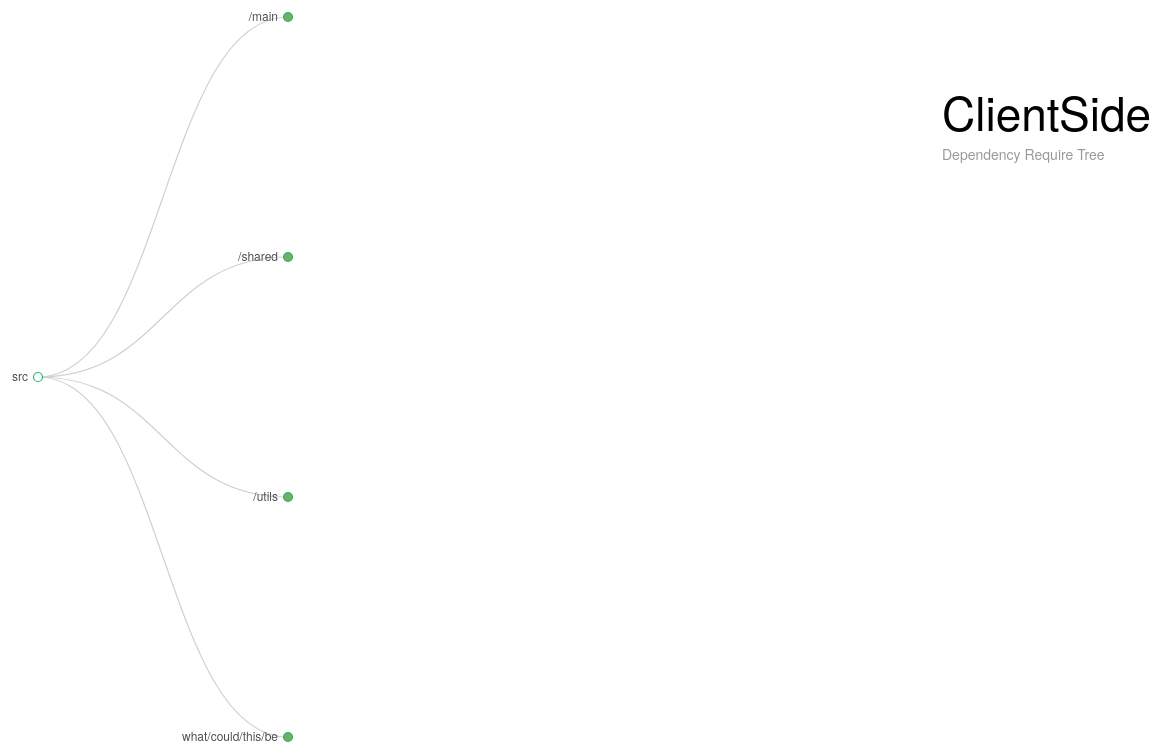
D3 v3 page, settled after 480 driven frames (8 s of simulated time); the page loaded 1 data file(s).


// ── tree.js
var m = [20, 120, 20, 120],
  w = 1280 - m[1] - m[3],
  h = 1000 - m[0] - m[2],
  i = 0,
  root;

var tree = d3.layout.tree()
  .size([h, w]);

var diagonal = d3.svg.diagonal()
  .projection(d => [d.y, d.x]);

var vis = d3.select("#body").append("svg:svg")
  .attr("width", w + m[1] + m[3])
  .attr("height", h + m[0] + m[2])
  .append("svg:g")
  .attr("transform", `translate(${m[3]}, ${m[0]})`);

d3.json("outputDependency.json", json => {
  root = json;
  root.x0 = h / 2;
  root.y0 = 0;

  function toggleAll(d) {
    if (d.children) {
      d.children.forEach(toggleAll);
      toggle(d);
    }
  }

  // Initialize the display to show a few nodes.
  root.children.forEach(toggleAll);

  update(root);
});

function update(source) {
  var duration = d3.event && d3.event.altKey ? 5000 : 500;

  // Compute the new tree layout.
  var nodes = tree.nodes(root);

  // Normalize for fixed-depth.
  nodes.forEach(d => { d.y = d.depth * 250; });

  // Update the nodes…
  var node = vis.selectAll("g.node")
    .data(nodes, d => d.id || (d.id = ++i));

  // Enter any new nodes at the parent's previous position.
  var nodeEnter = node.enter().append("svg:g")
    .attr("class", "node")
    .attr("transform", d => "translate(" + source.y0 + "," + source.x0 + ")")
    .on("click", d => { toggle(d); update(d); });

  nodeEnter.append("svg:circle")
    .attr("r", 1e-6)
    .style("fill", d => d._children ? "#6db169" : "#fff");

  nodeEnter.append("svg:text")
    .attr("x", d => d.children || d._children ? -10 : 10)
    .attr("dy", ".35em")
    .attr("text-anchor", d => d.children || d._children ? "end" : "start")
    .text(d => d.name)
    .style("fill-opacity", 1e-6);

  // Transition nodes to their new position.
  var nodeUpdate = node.transition()
    .duration(duration)
    .attr("transform", d => `translate(${d.y},${d.x})`);

  nodeUpdate.select("circle")
    .attr("r", 4.5)
    .style("fill", d => d._children ? "#6db169" : "#fff");

  nodeUpdate.select("text")
    .style("fill-opacity", 1);

  // Transition exiting nodes to the parent's new position.
  var nodeExit = node.exit().transition()
    .duration(duration)
    .attr("transform", d => `translate(${source.y},${source.x})`)
    .remove();

  nodeExit.select("circle")
    .attr("r", 1e-6);

  nodeExit.select("text")
    .style("fill-opacity", 1e-6);

  // Update the links…
  var link = vis.selectAll("path.link")
    .data(tree.links(nodes), d => d.target.id);

  // Enter any new links at the parent's previous position.
  link.enter().insert("svg:path", "g")
    .attr("class", "link")
    .attr("d", d => {
      var o = {x: source.x0, y: source.y0};
      return diagonal({source: o, target: o});
    })
    .transition()
    .duration(duration)
    .attr("d", diagonal);

  // Transition links to their new position.
  link.transition()
    .duration(duration)
    .attr("d", diagonal);

  // Transition exiting nodes to the parent's new position.
  link.exit().transition()
    .duration(duration)
    .attr("d", d => {
      var o = {x: source.x, y: source.y};
      return diagonal({source: o, target: o});
    })
    .remove();

  // Stash the old positions for transition.
  nodes.forEach(d => {
    d.x0 = d.x;
    d.y0 = d.y;
  });
}

// Toggle children.
function toggle(d) {
  if (d.children) {
    d._children = d.children;
    d.children = null;
  } else {
    d.children = d._children;
    d._children = null;
  }
}

### data: outputDependency.json
{
 "name": "src",
 "children": [
  {
   "name": "/main",
   "children": [
    "{... 1 keys}",
    "{... 1 keys}",
    "{... 1 keys}",
    "{... 1 keys}",
    "{... 1 keys}",
    "{... 1 keys}"
   ]
  },
  {
   "name": "/shared",
   "children": [
    "{... 1 keys}",
    "{... 1 keys}"
   ]
  },
  {
   "name": "/utils",
   "children": [
    "{... 1 keys}",
    "{... 1 keys}"
   ]
  },
  {
   "name": "what/could/this/be",
   "children": [
    "{... 1 keys}",
    "{... 1 keys}"
   ]
  }
 ]
}